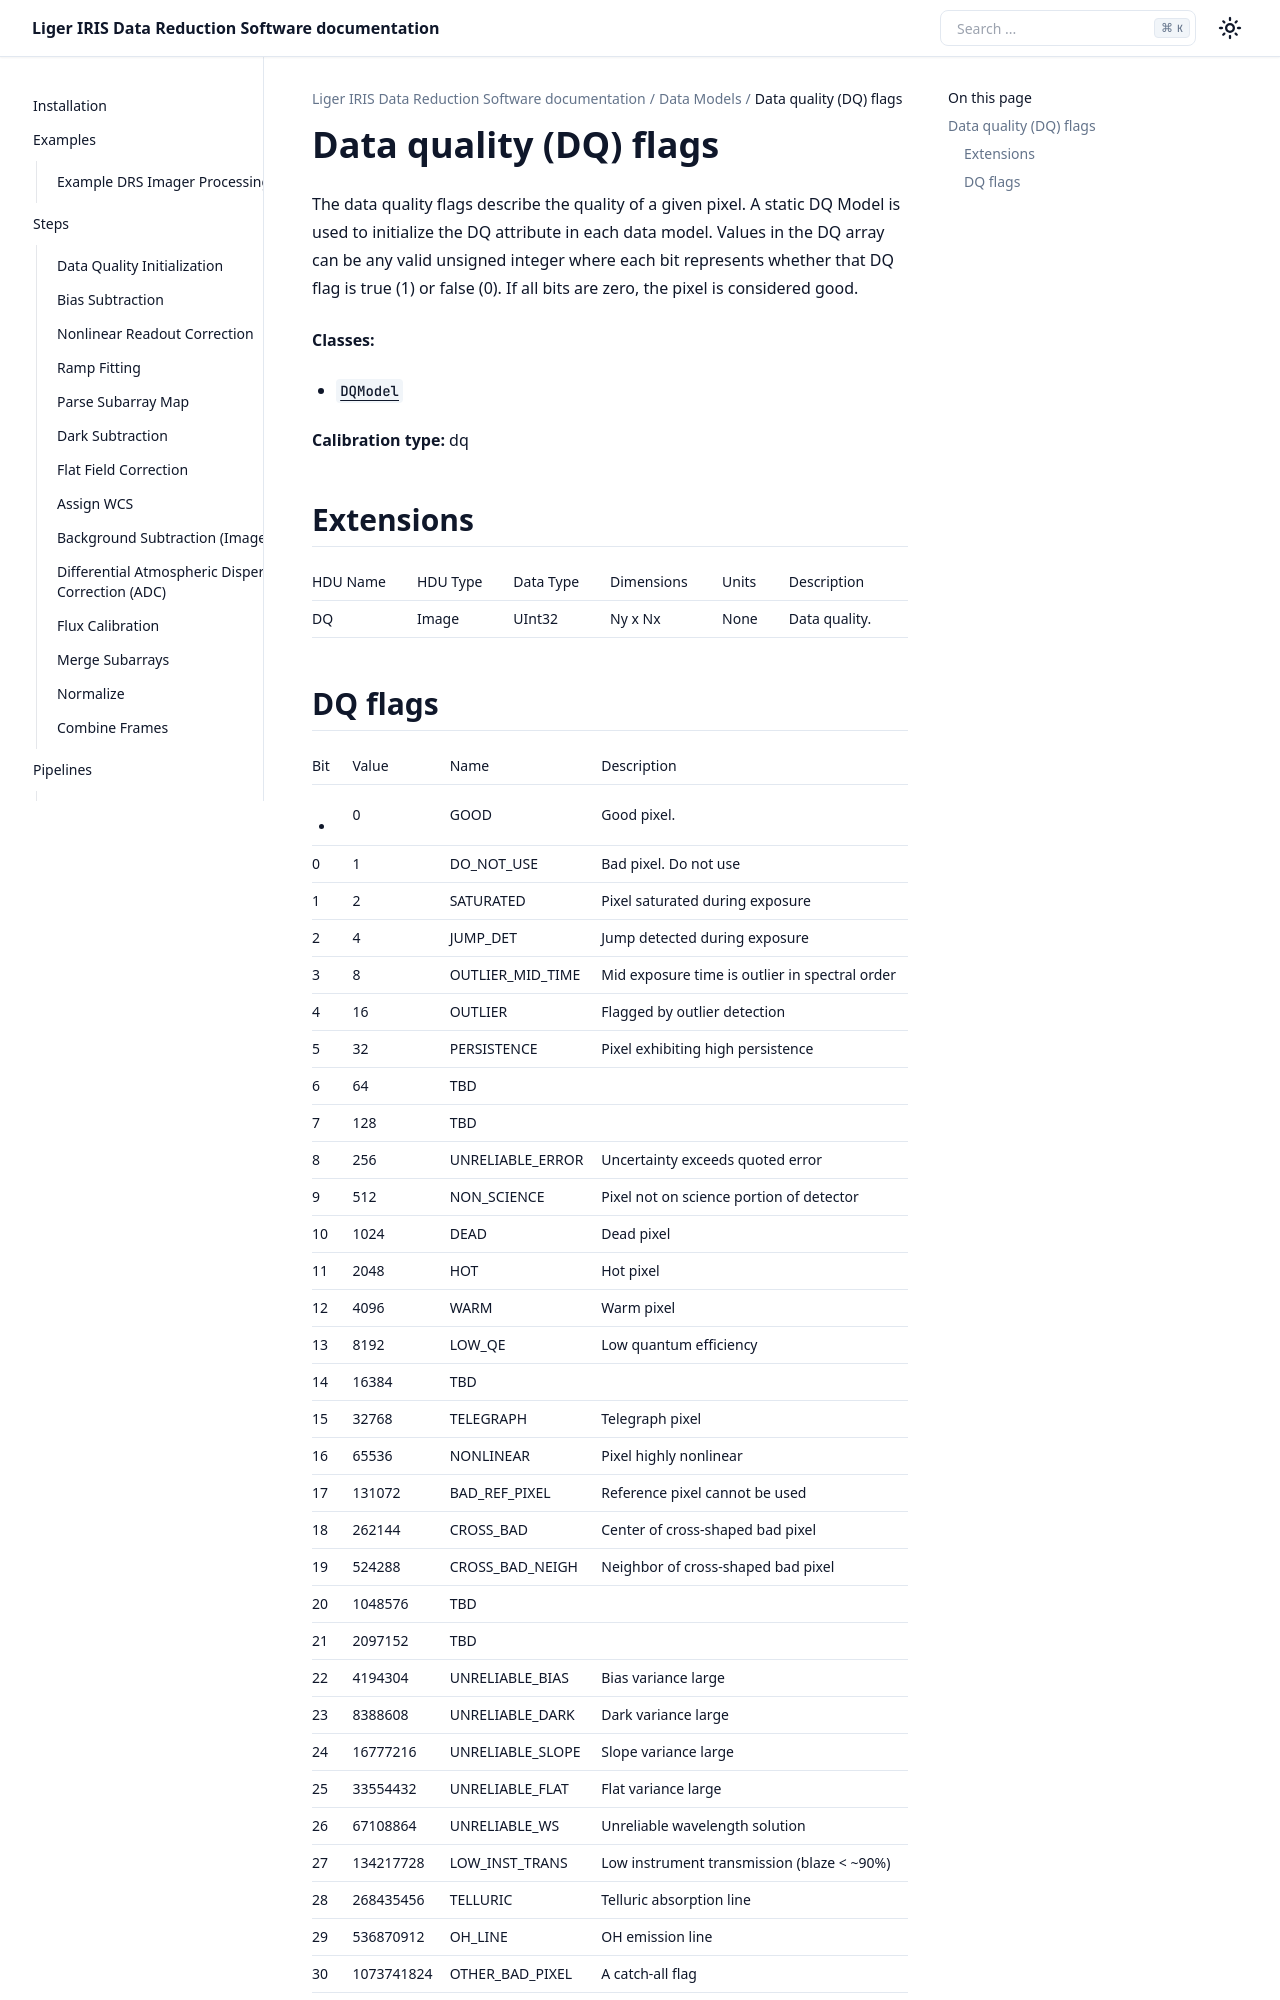

repository: oirlab/liger_iris_pipeline · page: datamodels/data_quality.html · generator: sphinx

Data quality (DQ) flags
=======================

The data quality flags describe the quality of a given pixel. A static DQ Model is used to initialize the DQ attribute in each data model. Values in the DQ array can be any valid unsigned integer where each bit represents whether that DQ flag is true (1) or false (0). If all bits are zero, the pixel is considered good.

**Classes:**

* :py:class:`~liger_iris_pipeline.datamodels.dq.DQModel`

**Calibration type:** dq


Extensions
----------

.. csv-table::
   :header: "HDU Name", "HDU Type", "Data Type", "Dimensions", "Units", "Description"

   DQ, Image, UInt32, "Ny x Nx", None, "Data quality."
